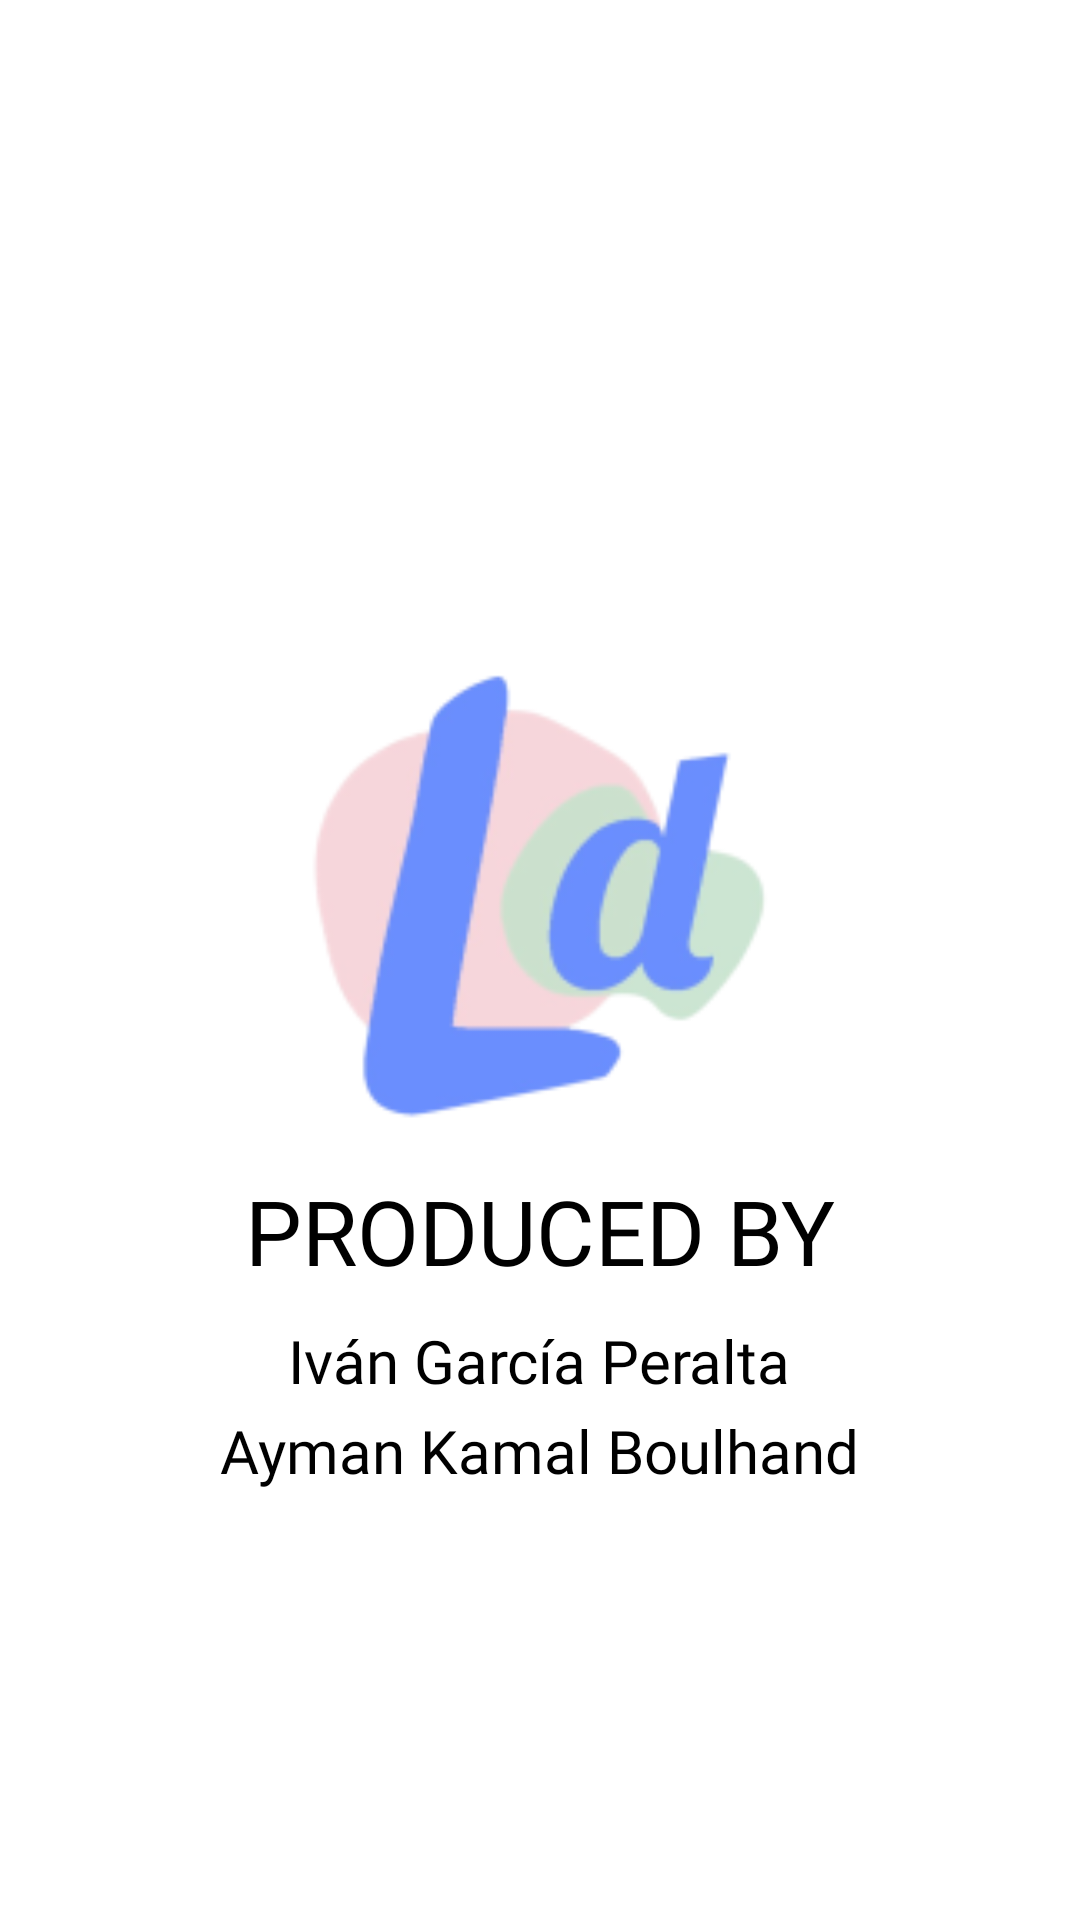

Layout XML and referenced resources for this Android screen:
<!-- AndroidManifest.xml: application theme Theme.LaBordo -->
<!-- res/layout/splash_screen.xml -->
<?xml version="1.0" encoding="utf-8"?>
<RelativeLayout xmlns:android="http://schemas.android.com/apk/res/android"
    android:layout_width="match_parent"
    android:layout_height="match_parent"
    android:orientation="horizontal">

    <ImageView
        android:id="@+id/icono"
        android:layout_width="400dp"
        android:layout_height="400dp"
        android:layout_centerHorizontal="true"
        android:layout_marginTop="100dp"
        android:src="@mipmap/ic_launcher_foreground" />

    <TextView
        android:id="@+id/titulo"
        android:layout_width="wrap_content"
        android:layout_height="wrap_content"
        android:layout_centerHorizontal="true"
        android:layout_marginTop="390dp"
        android:fontFamily="@font/montserrat_thin"
        android:text="@string/Produced"
        android:textColor="@color/prueba"
        android:textSize="30sp"
        android:textStyle="normal" />

    <TextView
        android:id="@+id/nombre1"
        android:layout_width="wrap_content"
        android:layout_height="wrap_content"
        android:layout_centerHorizontal="true"
        android:layout_marginTop="440dp"
        android:fontFamily="@font/montserrat_thin"
        android:text="@string/nombre1"
        android:textColor="@color/prueba"
        android:textSize="20sp"
        android:textStyle="normal" />

    <TextView
        android:id="@+id/nombre2"
        android:layout_width="wrap_content"
        android:layout_height="wrap_content"
        android:layout_centerHorizontal="true"
        android:layout_marginTop="470dp"
        android:fontFamily="@font/montserrat_thin"
        android:text="@string/nombre2"
        android:textColor="@color/prueba"
        android:textSize="20sp"
        android:textStyle="normal" />

</RelativeLayout>
<!-- resources referenced by this layout -->
<resources>
  <color name="prueba">#FF000000</color>
  <!-- mipmap ic_launcher_foreground: png bitmap (mipmap-hdpi, 4441 bytes) -->
  <string name="Produced">PRODUCED BY</string>
  <string name="nombre1">Iván García Peralta</string>
  <string name="nombre2">Ayman Kamal Boulhand</string>
  <style name="Theme.LaBordo" parent="Theme.MaterialComponents.Light.DarkActionBar">
          
          <item name="colorPrimary">@color/azulClaro</item>
          <item name="colorPrimaryVariant">@color/azulClaro</item>
          <item name="colorOnPrimary">@color/white</item>
          
          <item name="colorSecondary">@color/teal_200</item>
          <item name="colorSecondaryVariant">@color/teal_700</item>
          <item name="colorOnSecondary">@color/black</item>
          
          <item name="android:statusBarColor">@color/azulClaro</item>
          
      </style>
  <color name="azulClaro">#6a8efe</color>
  <color name="white">#FFFFFFFF</color>
  <color name="teal_200">#FF03DAC5</color>
  <color name="teal_700">#FF018786</color>
  <color name="black">#FF000000</color>
</resources>
